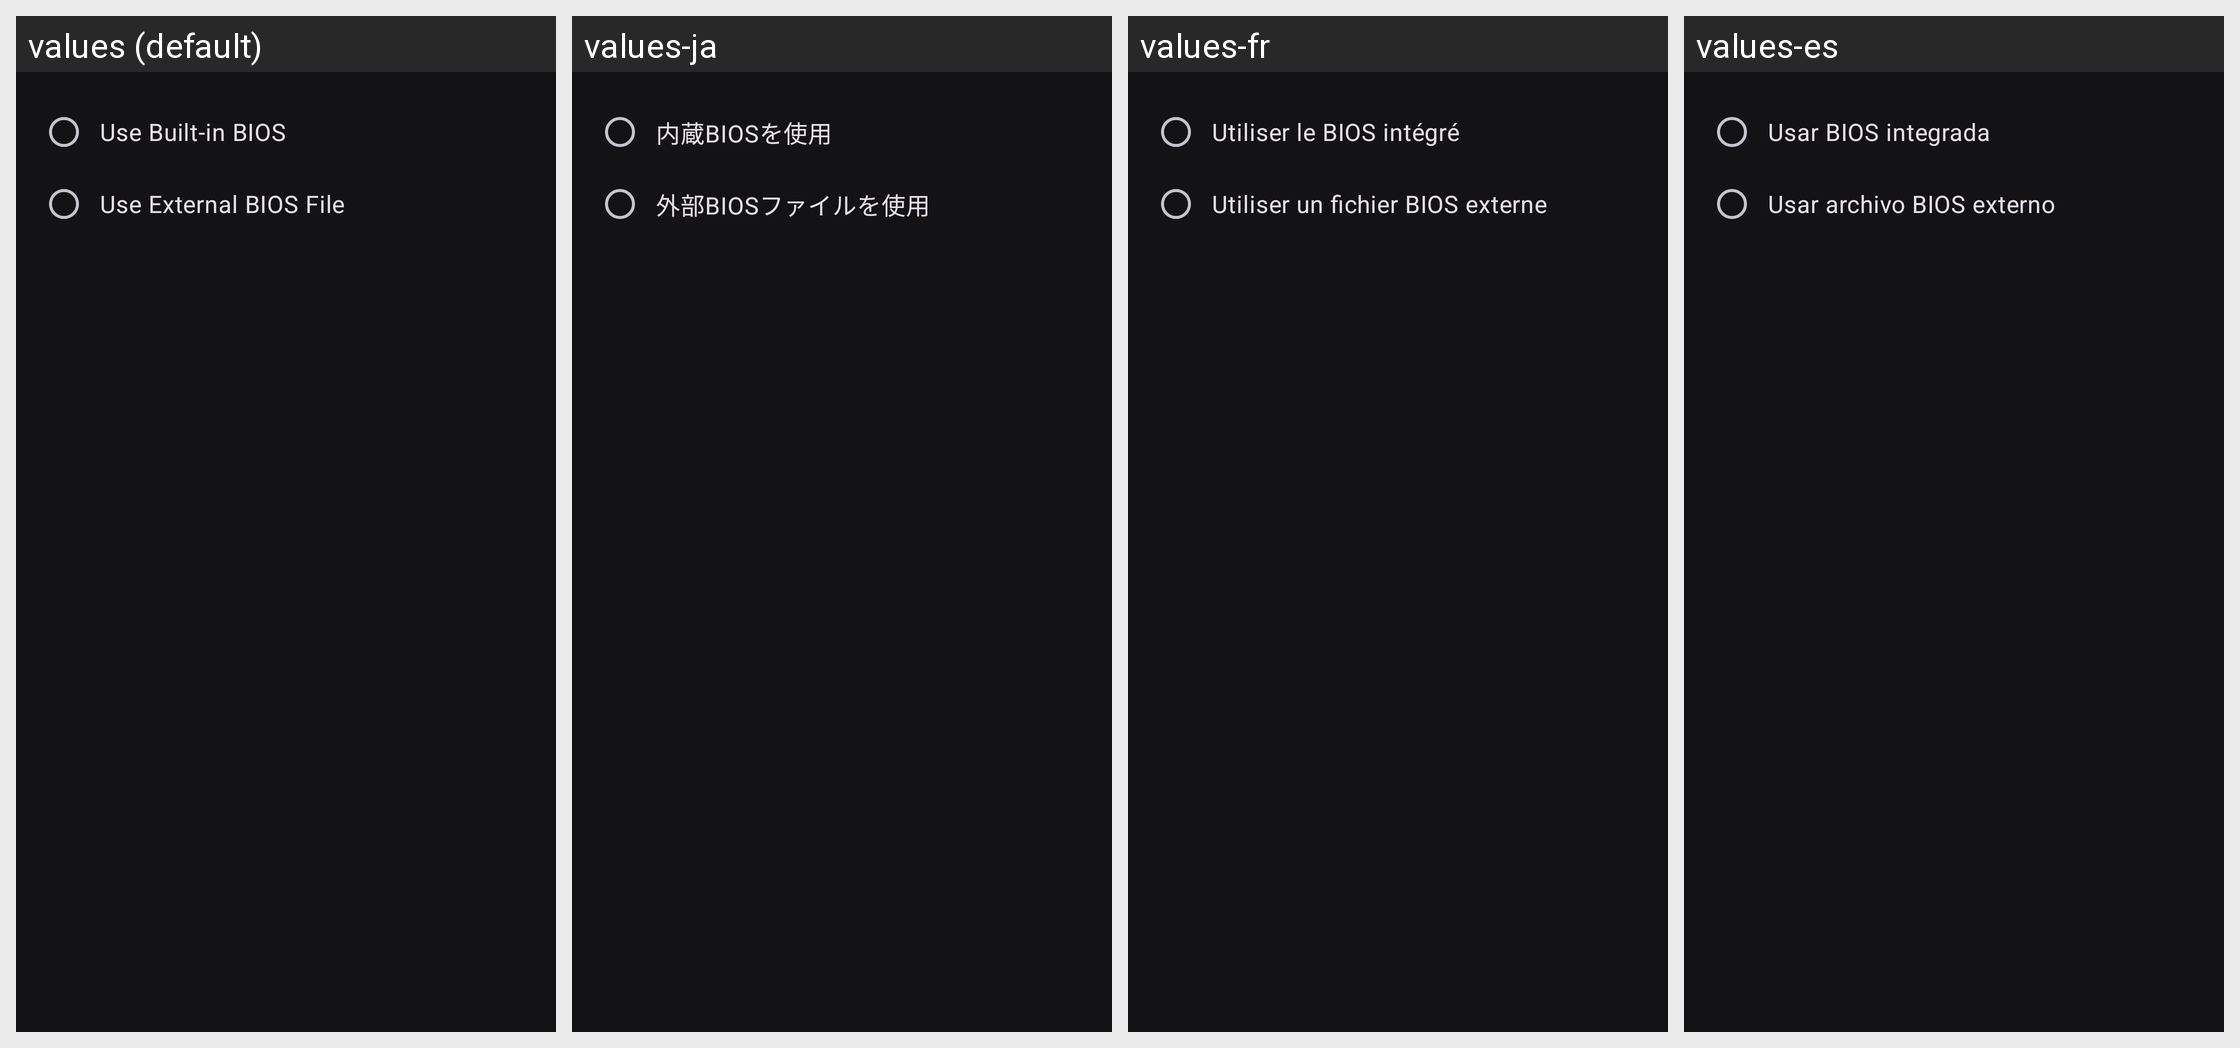

The same Android screen rendered under several of its app's locales, left to right. List the strings drawn on it with the default value and each locale's translation.
Android screen res/layout/dialog_bios_picker.xml rendered under 4 locales, left to right: values (default), values-ja, values-fr, values-es. Device: Nexus 5 (rendered at 1080×1920; each locale shown at half size, 540×960, under a caption strip naming it); theme AppTheme.
Other locales in the repository, not shown: values-pt-rBR, values-ru, values-zh.
Strings drawn on this screen, with the default value and each locale's value (text and hints the layout hard-codes, and strings that could not be matched under every locale, appear in the picture but are not listed):

bios_type_builtin
  values: Use Built-in BIOS
  values-ja: 内蔵BIOSを使用
  values-fr: Utiliser le BIOS intégré
  values-es: Usar BIOS integrada

bios_type_file
  values: Use External BIOS File
  values-ja: 外部BIOSファイルを使用
  values-fr: Utiliser un fichier BIOS externe
  values-es: Usar archivo BIOS externo
